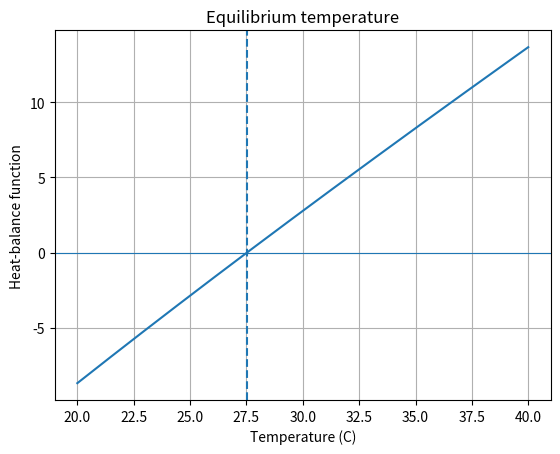

Source code (Python):

import numpy as np
from scipy.optimize import root_scalar
import matplotlib.pyplot as plt

# Heat-balance model:
# f(T) = 0 means heat gain equals heat loss.
def heat_balance(T):
    return T - 25 - 10*np.exp(-T/20)


# Bisection: bracket a sign change
solution = root_scalar(
    heat_balance,
    bracket=[20, 40],
    method="bisect",
    xtol=1e-10
)

# Fixed-point form:
# T = 25 + 10*exp(-T/20)
def g(T):
    return 25 + 10*np.exp(-T/20)


T = 30.0
history = [T]

for _ in range(100):
    T_new = g(T)
    history.append(T_new)

    if abs(T_new - T) < 1e-10:
        break

    T = T_new

print(f"Bisection equilibrium temperature: {solution.root:.6f} C")
print(f"Fixed-point equilibrium temperature: {history[-1]:.6f} C")
print("Fixed-point iterations:", len(history) - 1)

temps = np.linspace(20, 40, 300)
plt.plot(temps, heat_balance(temps))
plt.axhline(0, linewidth=0.8)
plt.axvline(solution.root, linestyle="--")
plt.xlabel("Temperature (C)")
plt.ylabel("Heat-balance function")
plt.title("Equilibrium temperature")
plt.grid(True)
plt.show()
